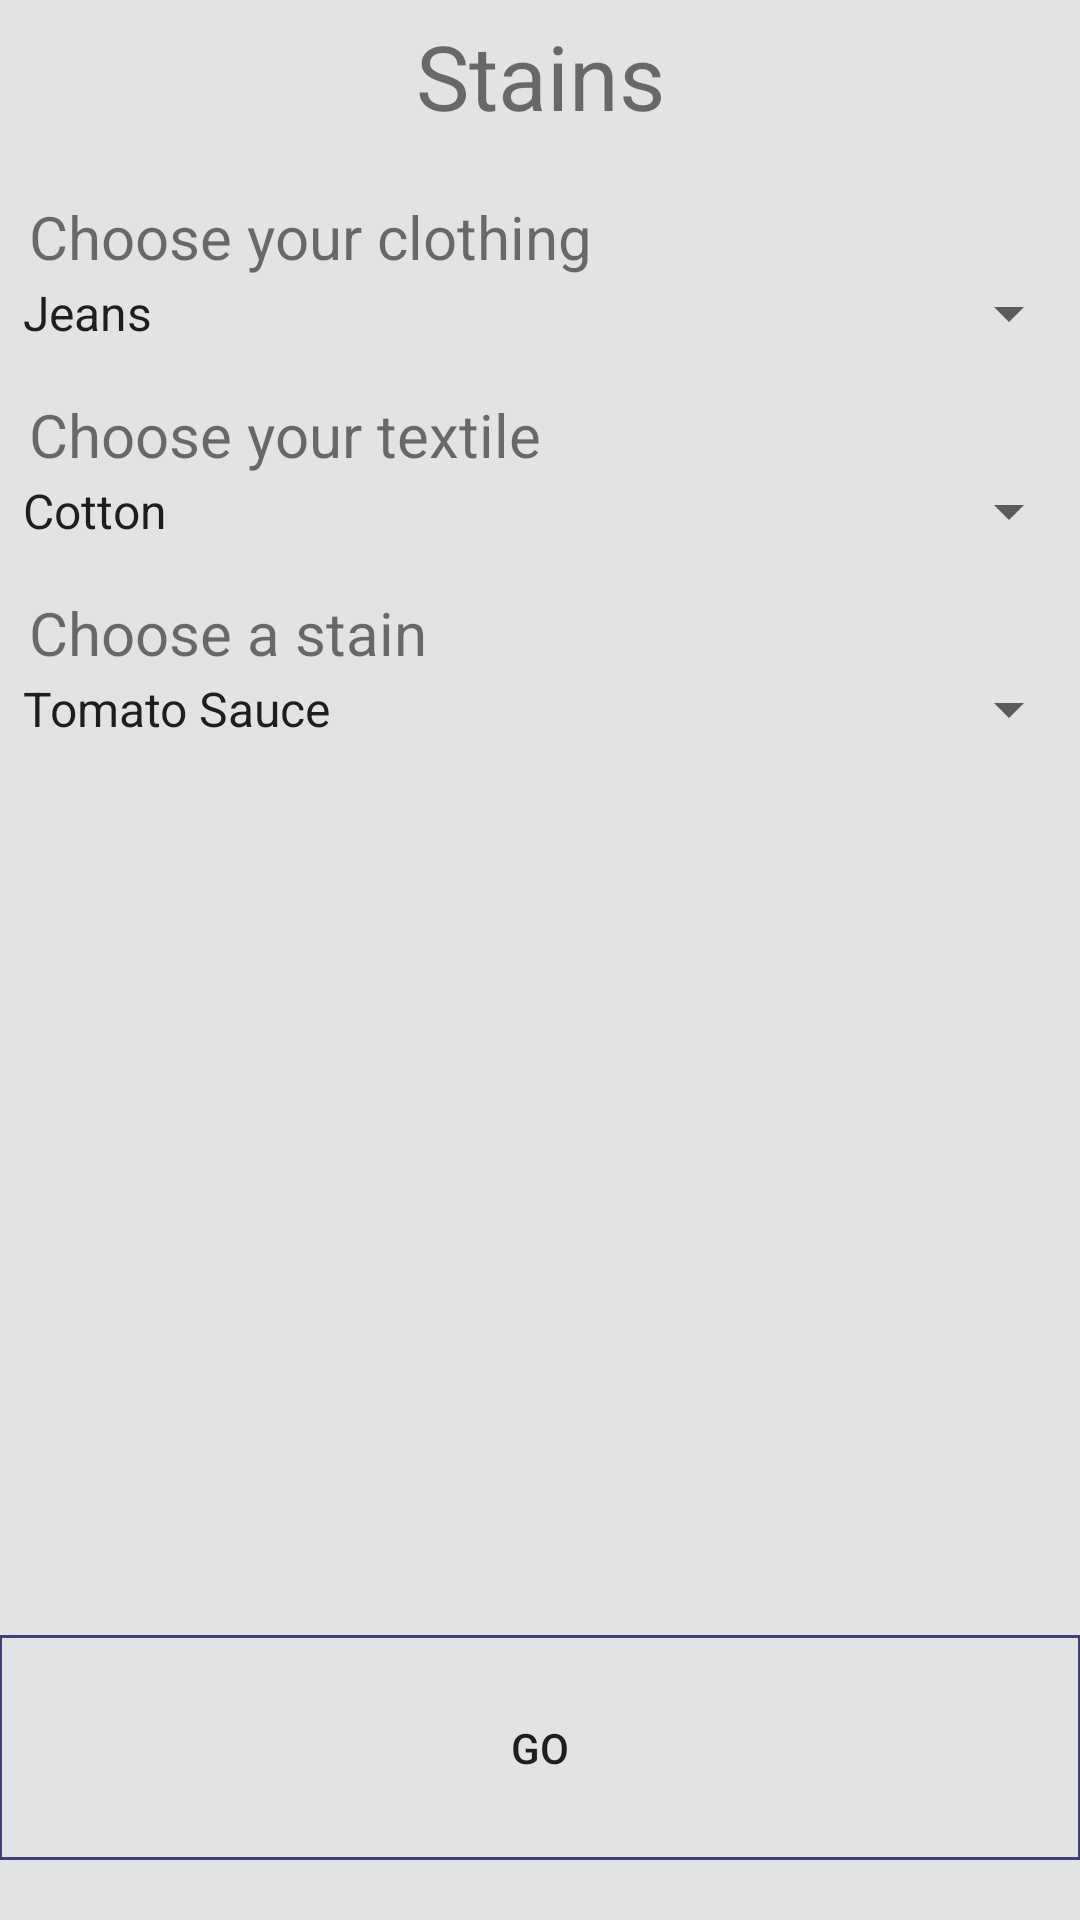

Write the Android layout XML for this screen, with the resource values it uses.
<!-- AndroidManifest.xml: application theme AppTheme -->
<!-- res/layout/activity_stain.xml -->
<?xml version="1.0" encoding="utf-8"?>
<RelativeLayout xmlns:android="http://schemas.android.com/apk/res/android"
    xmlns:tools="http://schemas.android.com/tools"
    android:layout_width="match_parent"
    android:layout_height="match_parent"
    android:paddingBottom="@dimen/activity_vertical_margin"
    android:paddingLeft="@dimen/activity_horizontal_margin"
    android:paddingRight="@dimen/activity_horizontal_margin"
    android:paddingTop="@dimen/activity_vertical_margin"
    android:background="#E2E3E4"

    tools:context="com.alicia.masseyhacksdemo.Stain">
    <TextView
        android:id="@+id/title"
        android:layout_width="match_parent"
        android:layout_height="wrap_content"
        android:text="Stains"
        android:gravity="center"
        android:textSize="30dp"
        android:layout_margin="5dp"/>
    <TextView
        android:id="@+id/chooseClothing"
        android:paddingTop="5dp"
        android:text="@string/clothing_prompt"
        android:textSize="20sp"
        android:paddingLeft="10dp"
        android:layout_marginTop="10dp"
        android:layout_width="match_parent"
        android:layout_height="wrap_content"
        android:layout_below="@+id/title"/>
    <Spinner
        android:id="@+id/clothingSpinner"
        android:layout_width="match_parent"
        android:layout_height="wrap_content"
        android:entries="@array/clothing_arrays"
        android:layout_below="@+id/chooseClothing"
        android:layout_marginBottom="10dp"
        android:prompt="@string/clothing_prompt"/>
    <TextView
        android:id="@+id/chooseTextile"
        android:text="@string/textile_prompt"
        android:paddingTop="5dp"
        android:textSize="20sp"
        android:paddingLeft="10dp"
        android:layout_width="match_parent"
        android:layout_height="wrap_content"
        android:layout_below="@+id/clothingSpinner"
        />
    <Spinner
        android:id="@+id/textileSpinner"
        android:layout_width="match_parent"
        android:layout_height="wrap_content"
        android:entries="@array/textile_arrays"
        android:prompt="@string/clothing_prompt"
        android:layout_below="@+id/chooseTextile"
        android:layout_marginBottom="10sp"
        />
    <TextView
        android:id="@+id/chooseStain"
        android:paddingTop="5dp"
        android:text="@string/stain_prompt"
        android:textSize="20sp"
        android:paddingLeft="10sp"
        android:layout_width="match_parent"
        android:layout_height="wrap_content"
        android:layout_below="@+id/textileSpinner"
        />
    <Spinner
        android:id="@+id/stainSpinner"
        android:layout_width="match_parent"
        android:layout_height="wrap_content"
        android:entries="@array/stain_arrays"
        android:prompt="@string/clothing_prompt"
        android:layout_below="@+id/chooseStain"
        />
    <Button
        android:id="@+id/goButton"
        android:layout_width="match_parent"
        android:layout_height="75dp"
        android:layout_alignParentBottom="true"
        android:layout_alignParentRight="true"
        android:layout_marginBottom="20dp"
        android:background="@drawable/button_boarder"
        android:text="Go" />


</RelativeLayout>
<!-- resources referenced by this layout -->
<resources>
  <string-array name="clothing_arrays">
          <item>Jeans</item>
          <item>T-Shirt</item>
          <item>Dress Shirt</item>
          <item>Shorts</item>
          <item>Underwear (including Lingerie)</item>
          <item>Denim</item>
      </string-array>
  <string-array name="stain_arrays">
          <item>Tomato Sauce</item>
          <item>Grass</item>
          <item>Wine</item>
          <item>Blood</item>
          <item>Chocolate</item>
          <item>Coffee</item>
          <item>Lipstick</item>
          <item>Mud</item>
          <item>Grease</item>
      </string-array>
  <string-array name="textile_arrays">
          <item>Cotton</item>
          <item>Polyester</item>
          <item>Cotton/Poly Blend</item>
          <item>Nylon</item>
          <item>Silk</item>
          <item>Spandex</item>
          <item>Viscose</item>
  
      </string-array>
  <!-- drawable button_boarder (drawable) -->
  <?xml version="1.0" encoding="utf-8"?>
  <selector xmlns:android="http://schemas.android.com/apk/res/android">
      <item>
          <shape>
              <stroke
                  android:color="@color/purple"
                  android:width="1dp" />
              <solid android:color="@android:color/transparent" />
          </shape>
      </item>
  </selector>
  <string name="clothing_prompt">Choose your clothing</string>
  <string name="stain_prompt">Choose a stain</string>
  <string name="textile_prompt">Choose your textile</string>
  <style name="AppTheme" parent="Theme.AppCompat.Light.DarkActionBar">
          
          <item name="colorPrimary">@color/ltpurple</item>
          <item name="colorPrimaryDark">@color/purple</item>
          <item name="colorAccent">@color/colorAccent</item>
          <item name="actionBarStyle">@style/MyActionBar</item>
      </style>
  <color name="purple">#434075</color>
  <color name="ltpurple">#605CA8</color>
  <color name="colorAccent">#FF4081</color>
  <style name="MyActionBar" parent="@style/Widget.AppCompat.ActionBar.Solid">
          <item name="titleTextStyle">@style/MyTitleTextStyle</item>
      </style>
  <style name="MyTitleTextStyle" parent="@style/TextAppearance.AppCompat.Widget.ActionBar.Title">
          <item name="android:textColor">@color/white</item>
          <item name="android:gravity">center_horizontal</item>
      </style>
  <color name="white">#FFFFFF</color>
</resources>
